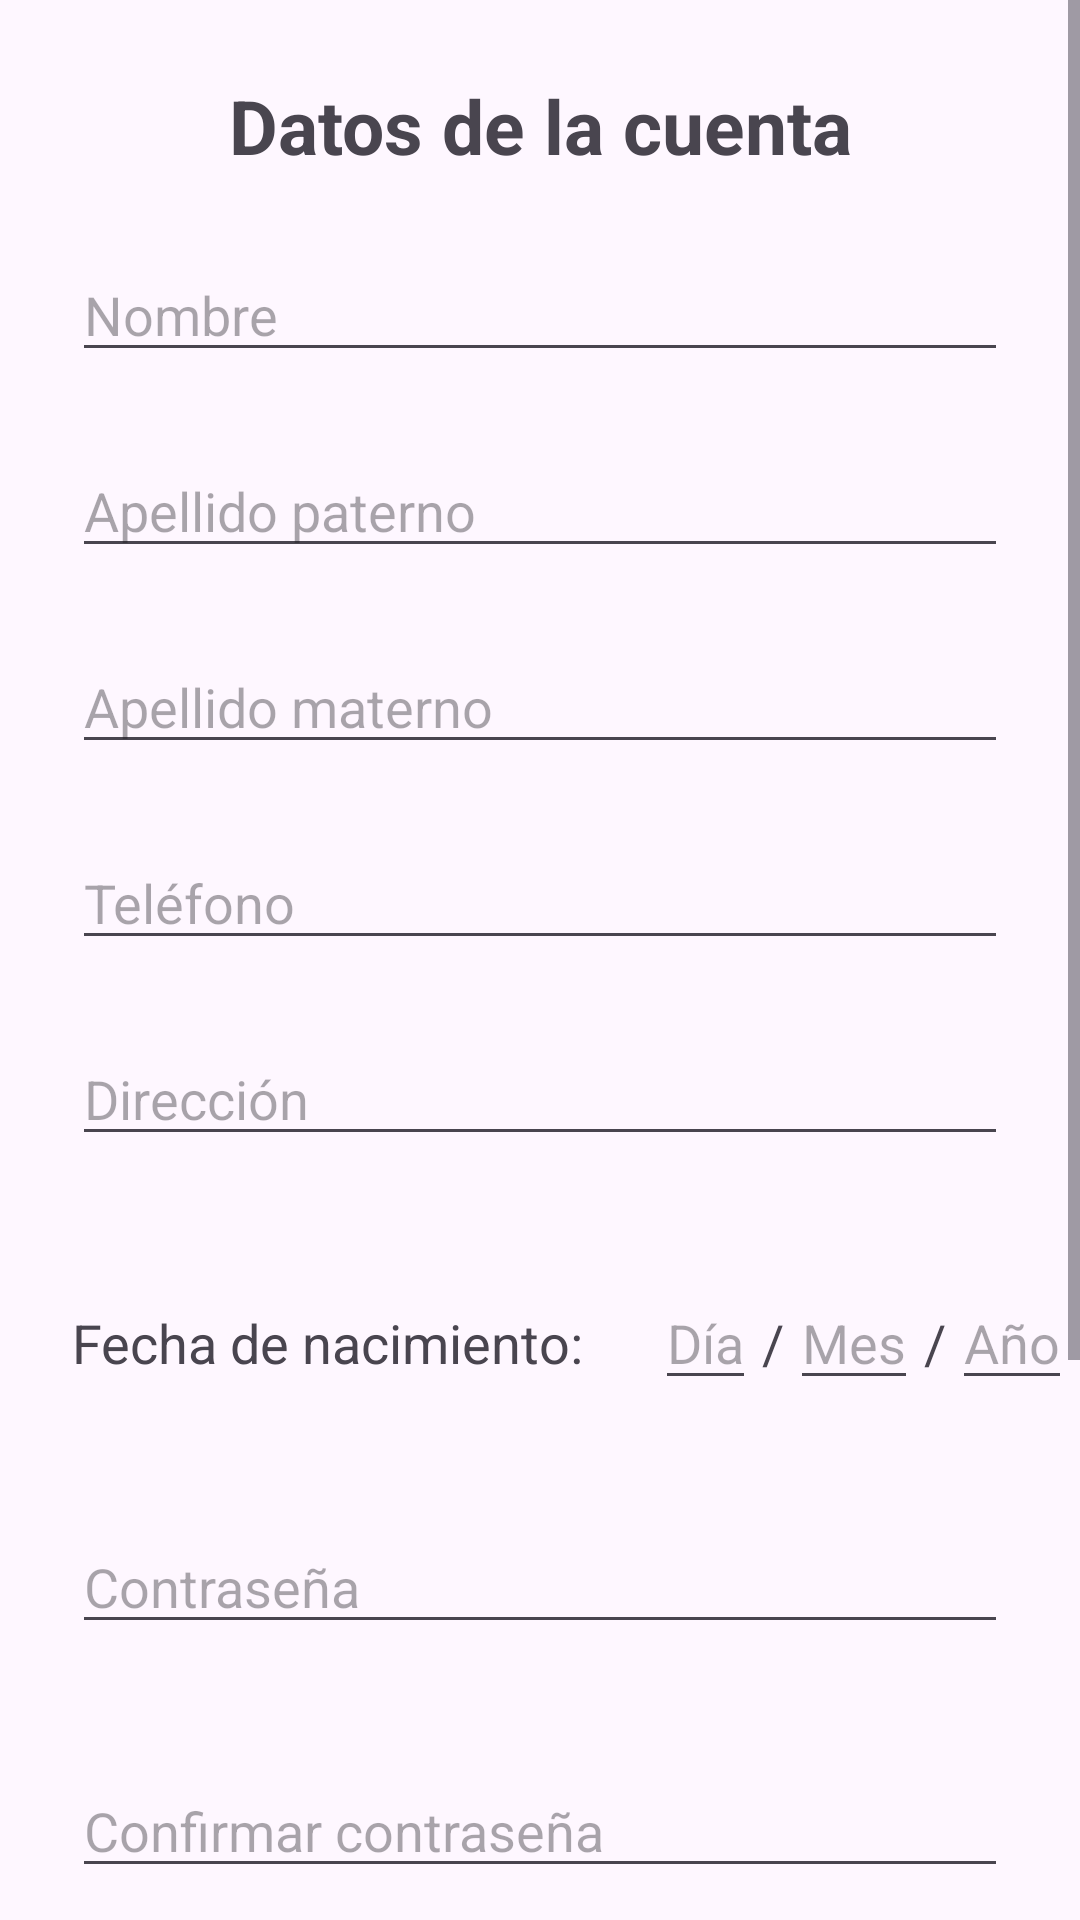

Here is an Android app screen rendered from its layout file. Give the layout XML and the strings, colors and styles it references.
<!-- AndroidManifest.xml: application theme Theme.SmartCuponApp -->
<!-- res/layout/activity_perfil_usuario.xml -->
<ScrollView xmlns:android="http://schemas.android.com/apk/res/android"
    xmlns:app="http://schemas.android.com/apk/res-auto"
    xmlns:tools="http://schemas.android.com/tools"
    android:layout_width="match_parent"
    android:layout_height="match_parent"
    android:fitsSystemWindows="true"
    android:fillViewport="true">

    <LinearLayout
        xmlns:app="http://schemas.android.com/apk/res-auto"
        xmlns:tools="http://schemas.android.com/tools"
        android:layout_width="match_parent"
        android:layout_height="match_parent"
        android:orientation="vertical"
        tools:context=".LoginActivity">

        <TextView
            android:layout_width="match_parent"
            android:layout_height="wrap_content"
            android:text="Datos de la cuenta"
            android:textSize="25dp"
            android:textStyle="bold"
            android:gravity="center"
            android:layout_marginTop="25dp"
            android:layout_marginStart="24dp"
            android:layout_marginEnd="24dp"
            />

        <EditText
            android:id="@+id/et_nombre_usr"
            android:layout_width="match_parent"
            android:layout_height="wrap_content"
            android:layout_marginTop="24dp"
            android:layout_marginStart="24dp"
            android:layout_marginEnd="24dp"
            android:hint="Nombre"
            android:inputType="text"/>

        <EditText
            android:id="@+id/et_apellido_paterno_usr"
            android:layout_width="match_parent"
            android:layout_height="wrap_content"
            android:layout_marginTop="24dp"
            android:layout_marginStart="24dp"
            android:layout_marginEnd="24dp"
            android:hint="Apellido paterno"
            android:inputType="text"/>

        <EditText
            android:id="@+id/et_apellido_materno_usr"
            android:layout_width="match_parent"
            android:layout_height="wrap_content"
            android:layout_marginTop="24dp"
            android:layout_marginStart="24dp"
            android:layout_marginEnd="24dp"
            android:hint="Apellido materno"
            android:inputType="text"/>

        <EditText
            android:id="@+id/et_telefono_usr"
            android:layout_width="match_parent"
            android:layout_height="wrap_content"
            android:layout_marginTop="24dp"
            android:layout_marginStart="24dp"
            android:layout_marginEnd="24dp"
            android:hint="Teléfono"
            android:inputType="text"/>

        <EditText
            android:id="@+id/et_direccion_usr"
            android:layout_width="match_parent"
            android:layout_height="wrap_content"
            android:layout_marginTop="24dp"
            android:layout_marginStart="24dp"
            android:layout_marginEnd="24dp"
            android:hint="Dirección"
            android:inputType="text"/>

        <LinearLayout
            android:layout_width="match_parent"
            android:layout_height="wrap_content"
            android:orientation="horizontal">

            <TextView
                android:id="@+id/tv_fecha_usr"
                android:layout_width="wrap_content"
                android:layout_height="wrap_content"
                android:text="Fecha de nacimiento:"
                android:textSize="18dp"

                android:layout_marginTop="40dp"
                android:layout_marginStart="24dp"
                android:layout_marginEnd="24dp"
                android:layout_marginRight="10dp"

                />
            <EditText
                android:id="@+id/ed_dia_usr"
                android:layout_width="wrap_content"
                android:layout_height="wrap_content"
                android:layout_marginTop="40dp"
                android:hint="Día"
                android:inputType="number"
                android:maxLength="2"/>

            />
            <TextView
                android:layout_width="wrap_content"
                android:layout_height="wrap_content"
                android:text="/"
                android:textSize="18dp"
                android:layout_marginStart="2dp"
                android:layout_marginEnd="2dp"
                android:layout_marginTop="40dp"
                />

            <EditText
                android:id="@+id/ed_mes_usr"
                android:layout_width="wrap_content"
                android:layout_height="wrap_content"
                android:layout_marginTop="40dp"
                android:hint="Mes"
                android:inputType="number"
                android:maxLength="2"/>

            <TextView
                android:layout_width="wrap_content"
                android:layout_height="wrap_content"
                android:text="/"
                android:textSize="18dp"
                android:layout_marginStart="2dp"
                android:layout_marginEnd="2dp"
                android:layout_marginTop="40dp"
                />

            <EditText
                android:id="@+id/ed_year_usr"
                android:layout_width="wrap_content"
                android:layout_height="wrap_content"
                android:layout_marginTop="40dp"
                android:hint="Año"
                android:inputType="number"
                android:maxLength="4"/>

        </LinearLayout>


        <EditText
            android:id="@+id/et_password_usr"
            android:layout_width="match_parent"
            android:layout_height="wrap_content"

            android:layout_marginTop="40dp"
            android:layout_marginStart="24dp"
            android:layout_marginEnd="24dp"
            android:hint="Contraseña"
            android:inputType="textPassword"/>

        <EditText
            android:id="@+id/et_password_confirm_usr"
            android:layout_width="match_parent"
            android:layout_height="wrap_content"

            android:layout_marginTop="40dp"
            android:layout_marginStart="24dp"
            android:layout_marginEnd="24dp"
            android:hint="Confirmar contraseña"
            android:inputType="textPassword"/>

        <Button
            android:id="@+id/bt_editar_cuenta"
            android:layout_width="match_parent"
            android:layout_height="wrap_content"
            android:text="Editar perfil"
            android:layout_marginTop="50dp"
            android:layout_marginStart="24dp"
            android:layout_marginBottom="10dp"
            android:layout_marginEnd="24dp"/>

        <Button
            android:id="@+id/bt_cambiar_password"
            android:layout_width="match_parent"
            android:layout_height="wrap_content"
            android:text="Cambiar contraseña"
            android:layout_marginTop="10dp"
            android:layout_marginStart="24dp"
            android:layout_marginBottom="10dp"
            android:layout_marginEnd="24dp"/>



        <LinearLayout
            android:layout_width="match_parent"
            android:layout_height="wrap_content"
            android:orientation="horizontal"
            android:layout_marginTop="50dp">

            <Button
                android:id="@+id/bt_guardar_cuenta"
                android:layout_width="0dp"
                android:layout_weight="1"
                android:layout_marginStart="25dp"
                android:layout_marginEnd="5dp"
                android:layout_height="wrap_content"
                android:text="Guardar"/>
            <Button
                android:id="@+id/bt_cancelar_editar"
                android:layout_width="0dp"
                android:layout_weight="1"
                android:layout_marginStart="10dp"
                android:layout_marginEnd="25dp"
                android:layout_height="wrap_content"
                android:text="Cancelar" />
        </LinearLayout>

    </LinearLayout>



</ScrollView>
<!-- resources referenced by this layout -->
<resources>
  <style name="Theme.SmartCuponApp" parent="Theme.Material3.DayNight">
          
          <item name="colorPrimary">@color/oscuro</item>
          
          <item name="colorSecondary">@color/claro</item>
          
          <item name="android:statusBarColor">?attr/colorPrimaryVariant</item>
          
          <item name="colorSurface">@color/oscuro</item>
          <item name="colorOnSurface">@color/white</item>
      </style>
  <color name="oscuro">#04364A</color>
  <color name="claro">#3887BE</color>
  <color name="white">#FFFFFF</color>
</resources>
